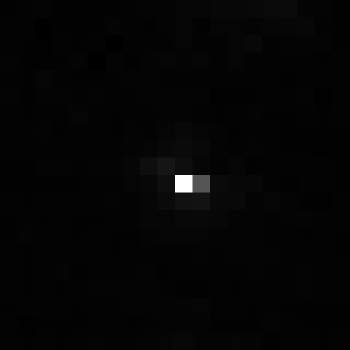

The table this chart was drawn from, first rows:
, xmin, ymin, lat, lon, area, perimeter, max_nanowatts, min_nanowatts, moonlight_illumination, clear_sky_confidence, mean_nanowatts
0, 880, 2933, -4.807, -4.807, 1.0, 0.0, 33.75, 0.1328, 11.81, 0.0, 0.5909
